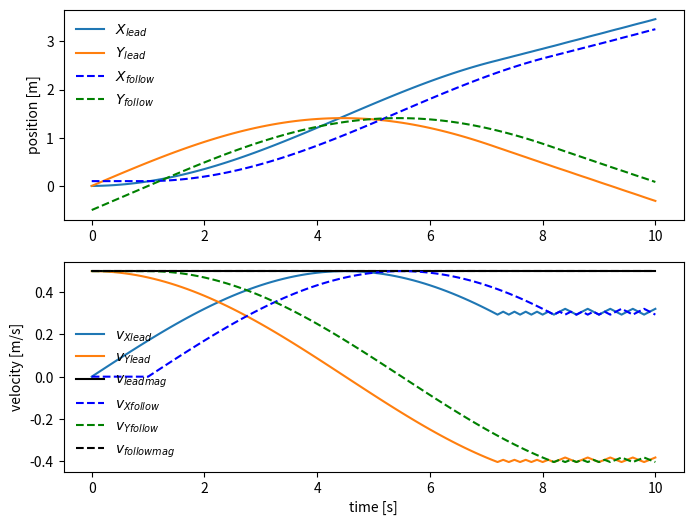
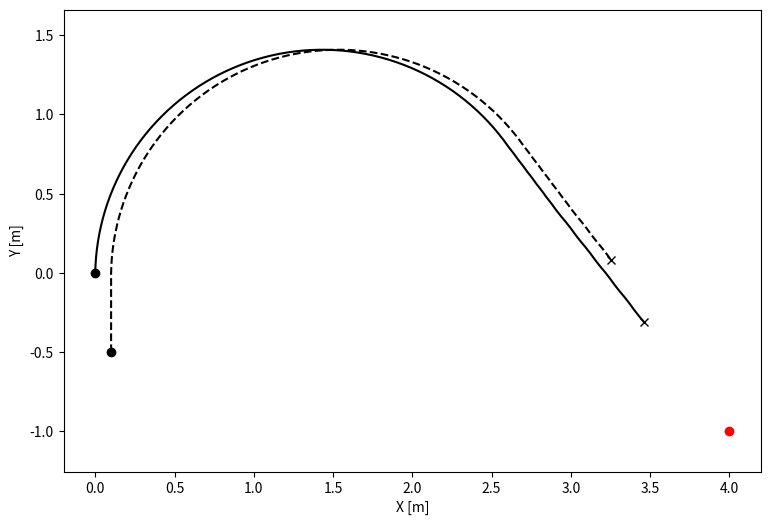
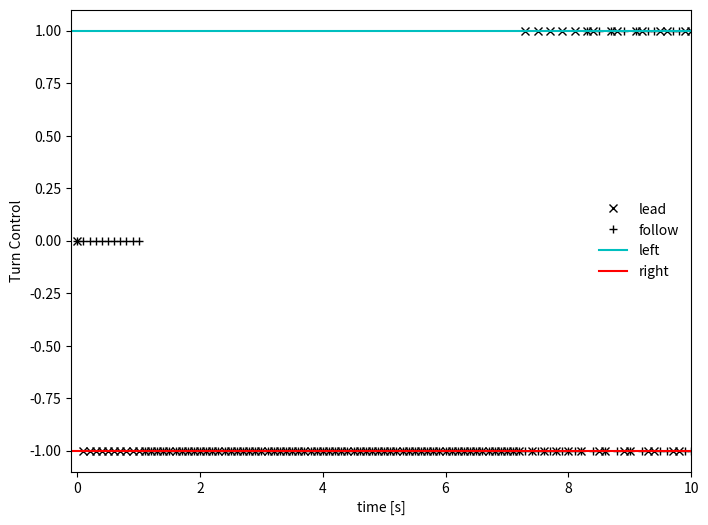

Write the Python code that produced these figures, in order.
# Eric Watson - Follow Car Fun Project
# Project Description is here: https://docs.google.com/document/d/1NkPps1JuIdaNQKTh2MQQV7bjhTHmIg6AfeSybolur6A/edit?usp=sharing
# Stage 1 Simulation: Get car A to the navigation goal - find brightest light
# Stage 2 Simulation: Get car B to follow car A to navigation objective

import numpy as np
import math
import matplotlib.pyplot as plt
from abc import ABCMeta, abstractmethod

# define functions needed
def unit(vector):
    """
    Args:
        vector: array you want the unit vector of
    
    Returns: 
        unit: vector in direction of input vector but with magnitude of 1
    """
    mag = math.sqrt(np.dot(vector, vector))
    if mag == 0:
        return 0
    return vector / mag
    
class Vehicle(object):
    """A vehicle with certain sensors and different levels of autonomy with 
    the following properties:
    
    Attributes:
        name: a string representing the vehicles name
        CONSTANT_VELOCITY: a float representing the constant velocity magnitude
            of the vehicle
        MAX_HEADING_CHANGE: a float representing the maximum angle 
            change per second of the vehicle in radians
        MAX_HEADING_CHANGE_PER_STEP: a float representing the amount of heading 
            change per time step in radians per second
        CONTROL_CROSS_TRACK_VELOCITY: a float representing the velocity
            addition in the cross track direction in m/s
        CONTROL_ALONG_TRACK_VELOCITY: a float representing the velocity in the 
            body along track direction in m/s
        state: an array of the vehicle's state with [Xpos, Ypos, Xvel, Yvel] in 
            m/s and length equal to the number of simulation steps
        turn_control: an array of the vehicle's turning control decisions
            with +1 meaning a left turn and -1 being right
    """
    
    __metaclass__ = ABCMeta    
    
    def __init__(self, name, CONSTANT_VELOCITY, MAX_HEADING_CHANGE, 
                 INITIAL_STATE, N_STEPS, TIME_STEP):
        """Return a vehicle object that's name is string *name*, has constant
        velocity float *CONSTANT_VELOCITY* in m/s, max heading change float 
        *MAX_HEADING_CHANGE* in rad/s, max heading change per *TIME_STEP* of 
        float MAX_HEADING_CHANGE_PER_STEP in radians per step, cross track
        velocity when under control per step of *CONTROL_CROSS_TRACK_VELOCITY*,
        along track velocity when under control of float 
        *CONTROL_ALONG_TRACK_VELOCITY*, has an initialized array state with
        dimensions 4 x *N_STEPS* with vector [posX, posY, velX, velY] and first 
        state initialized to INITIAL_STATE, and sensor reading output array 
        *turn_control* with length *N_STEPS*
        """
        
        self.name = name
        self.CONSTANT_VELOCITY = CONSTANT_VELOCITY
        self.MAX_HEADING_CHANGE = MAX_HEADING_CHANGE  # radians/sec
        self.MAX_HEADING_CHANGE_PER_STEP = MAX_HEADING_CHANGE * TIME_STEP
        self.CONTROL_CROSS_TRACK_VELOCITY = CONSTANT_VELOCITY * math.sin(self.MAX_HEADING_CHANGE_PER_STEP)
        self.CONTROL_ALONG_TRACK_VELOCITY = math.sqrt(CONSTANT_VELOCITY ** 2 - self.CONTROL_CROSS_TRACK_VELOCITY ** 2)
        self.state = np.zeros([N_STEPS, 4])     # initialized state vector [posX; posY; velX; velY]
        self.state[0] = INITIAL_STATE
        self.turn_control = np.zeros(N_STEPS) # +1 for left turn, -1 for right turn
            
    def new_state(self, step, TIME_STEP):
        """Determine next state in time step via next control velocity and 
        integrating for position"""
        # implement bang bang control via cross track velocity (proportional to wheel turning motor voltage)
        velocity_old_unit = unit(self.state[step-1, 2:4])	# inertial velocity unit vector from previous time step
        if  self.turn_control[step] == 0: # no turn commanded
            velocity_old = self.CONSTANT_VELOCITY * velocity_old_unit
        else:
            velocity_old = self.CONTROL_ALONG_TRACK_VELOCITY * velocity_old_unit			# “slow down to turn”
        self.state[step, 2:4] = velocity_old + (self.turn_control[step] * np.array([-velocity_old_unit[1], velocity_old_unit[0]]) * self.CONTROL_CROSS_TRACK_VELOCITY)
        
        # integrate to determine inertial position
        self.state[step, 0:2] = self.state[step - 1, 0:2] + self.state[i, 2:4] * TIME_STEP
        
    def velocity_mag(self):
        """Calculates the velocity magnitude of the state and returns it"""
        return [math.sqrt(state[2] ** 2 + state[3] ** 2) for state in self.state]
        
    @abstractmethod
    def vehicle_type():
        """Return a string representing the type of vehicle this is."""
        pass
    
class Leader(Vehicle):
    """A leader vehicle with control sensors to complete navigation objective
    """
        
    def vehicle_type(self):
        """Return a string representing the type of vehicle this is"""
        return 'leader'
        
    def control_direction(self, bright_light, step):
        """Determines if brighter light is to the left or right and fills in the
        sensor_reading array"""
        car_to_bright_light = bright_light - self.state[step-1, 0:2]	# vector from car A to bright light in inertial
        sign_of_heading_angle_to_bright_light = self.state[step-1, 2] * car_to_bright_light[1] - self.state[step-1, 3] * car_to_bright_light[0]   # "cross product" to determine sign of angle between heading and brihgt light in body
        if sign_of_heading_angle_to_bright_light >= 0:
            self.turn_control[step] = 1   # bright light is left
        else:
            self.turn_control[step] = -1  # bright light is right    

class Follower(Vehicle):
    """A follower vehicle without control sensors to complete navigation 
    objective, it instead follows leader vehicles
    """
        
    def vehicle_type(self):
        """Return a string representing the type of vehicle this is"""
        return 'follower'
        
    def control_direction(self, bright_light, step, FOLLOW_STEPS, leader):
        """Determines direction to turn based on what control leader is sending 
        """
        if step >= FOLLOW_STEPS:
            self.turn_control[step] = leader.turn_control[step-FOLLOW_STEPS]
        else:
            self.turn_control[step] = 0

# initialize simulation
TIME_STEP = 0.1				
TIME_FINAL = 10
time = np.arange(0., TIME_FINAL + TIME_STEP, TIME_STEP)
N_STEPS = len(time)   

# vehicle dynamics
# assume car is at a constant velocity, and max turning control is an angular rate of change of 20 degrees per second
CONSTANT_VELOCITY = 0.5                         # m/s
MAX_HEADING_CHANGE = math.radians(20) 	# radians / sec max change in body coordinates

# initialize car A object
A_INITIAL_STATE = [0, 0, 0, CONSTANT_VELOCITY]		# car A starts at the origin moving at constant speed +Y
a = Leader("Alfred", CONSTANT_VELOCITY, MAX_HEADING_CHANGE, A_INITIAL_STATE, N_STEPS, TIME_STEP) 

# initialize car B object
FOLLOW_TIME = 1  # time car B follows behind car A - seconds
FOLLOW_DISTANCE = CONSTANT_VELOCITY * FOLLOW_TIME
FOLLOW_STEPS = int(round(FOLLOW_TIME / TIME_STEP)) # simulation steps follower is behind
INITIAL_CROSS_TRACK_SEPARATION = 0.1    # offset follower and leader in initial X distance
B_INITIAL_STATE = [INITIAL_CROSS_TRACK_SEPARATION, -FOLLOW_DISTANCE, 0, CONSTANT_VELOCITY]		# car A starts at the origin moving at constant speed +Y
b = Follower("Bert", CONSTANT_VELOCITY, MAX_HEADING_CHANGE, B_INITIAL_STATE, N_STEPS, TIME_STEP) 


BRIGHT_LIGHT = np.array([4., -1.])			# bright light fixed position in inertial - navigation goal is to get there!	

# run simulation determining sensor reading, applying control law, changing
# velocity based on control, and integrating velocity to determine new position
for i, t in enumerate(time): 	
    if i > 0:     # starting at second time step...
        # Determine if brighter light on left or right of body along track direction
        a.control_direction(BRIGHT_LIGHT, i)
        b.control_direction(BRIGHT_LIGHT, i, FOLLOW_STEPS, a)
        
        # implement bang bang control via cross track velocity (proportional to wheel turning motor voltage)
        a.new_state(i, TIME_STEP)
        b.new_state(i, TIME_STEP)
        
# plot simulation outputs

# 1 plot state in time vs. X, Y, vX, vY
plt.figure(figsize=(8, 6), dpi=100) 

plt.subplot(2, 1, 1)
plt.plot(time, a.state[:, 0], label="$X_{lead}$")
plt.plot(time, a.state[:, 1], label="$Y_{lead}$")

plt.plot(time, b.state[:, 0], 'b--', label="$X_{follow}$")
plt.plot(time, b.state[:, 1], 'g--', label="$Y_{follow}$")

plt.ylabel('position [m]')
plt.legend(frameon=False, loc='upper left')

plt.subplot(2, 1, 2)

# get velocity magnitude
a_velocity_mag = a.velocity_mag()
b_velocity_mag = b.velocity_mag()
plt.plot(time, a.state[:, 2], label="$v_{X lead}$")
plt.plot(time, a.state[:, 3], label="$v_{Y lead}$")
plt.plot(time, a_velocity_mag, 'k', label="$v_{lead mag}$")

plt.plot(time, b.state[:, 2], 'b--', label="$v_{X follow}$")
plt.plot(time, b.state[:, 3], 'g--', label="$v_{Y follow}$")
plt.plot(time, b_velocity_mag, 'k--', label="$v_{follow mag}$")

plt.xlabel('time [s]')
plt.ylabel('velocity [m/s]')
plt.legend(frameon=False, loc='lower left')

# 2 plot position in X vs Y
plt.figure(figsize=(9, 6), dpi=100)   

plt.plot(a.state[:, 0], a.state[:, 1], 'k')
plt.plot(a.state[0, 0], a.state[0, 1], 'ko')
plt.plot(a.state[N_STEPS - 1, 0], a.state[N_STEPS - 1, 1], 'kx')

plt.plot(b.state[:, 0], b.state[:, 1], 'k--')
plt.plot(b.state[0, 0], b.state[0, 1], 'ko')
plt.plot(b.state[N_STEPS - 1, 0], b.state[N_STEPS - 1, 1], 'kx')

plt.plot(BRIGHT_LIGHT[0], BRIGHT_LIGHT[1], 'ro')
plt.xlabel('X [m]')
plt.ylabel('Y [m]')

plt.axis('equal')

# 3 plot control 
plt.figure(figsize=(8, 6), dpi=100)   

plt.plot(time, a.turn_control, 'kx', label="lead")
plt.plot(time, b.turn_control, 'k+', label="follow")
plt.ylim((-1.1, 1.1))
plt.xlim((-0.1, 10))
plt.axhline(1, label="left", color='c')
plt.axhline(-1, label="right", color='r')
plt.xlabel('time [s]')
plt.ylabel('Turn Control')
plt.legend(frameon=False, loc='center right')

plt.show()

